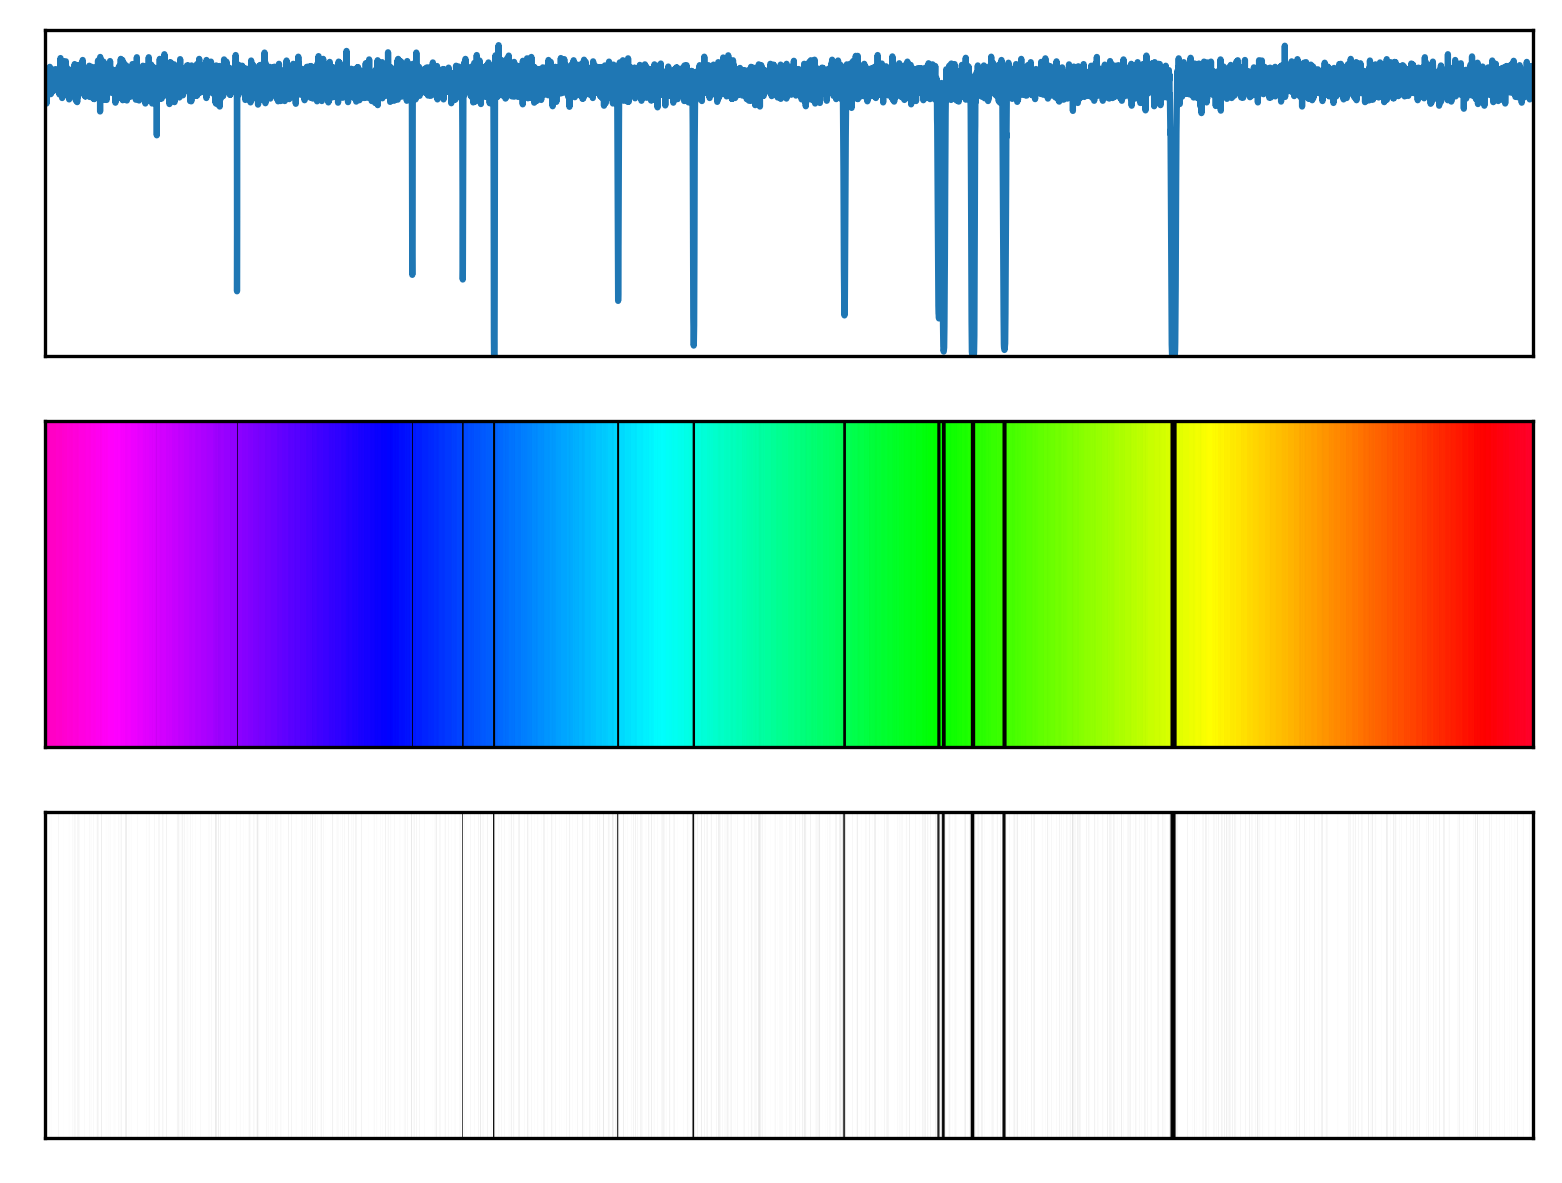

Values plotted in this chart, from the file beside it:
# wavelength (nm), relative flux
1.000000000000000000e+00, 9.999999999999142908e-01
1.099909990999099918e+00, 9.999999999998961941e-01
1.199819981998199836e+00, 9.999999999998757660e-01
1.299729972997299754e+00, 9.999999999998541167e-01
1.399639963996399672e+00, 9.999999999998304689e-01
1.499549954995499590e+00, 9.999999999998048228e-01
1.599459945994599508e+00, 9.999999999997774003e-01
1.699369936993699426e+00, 9.999999999997483124e-01
1.799279927992799344e+00, 9.999999999997171152e-01
1.899189918991899262e+00, 9.999999999996841415e-01
1.999099909990999180e+00, 9.999999999996492805e-01
2.099009900990099098e+00, 9.999999999996121991e-01
2.198919891989199016e+00, 9.999999999995734523e-01
2.298829882988298934e+00, 9.999999999995323741e-01
2.398739873987398852e+00, 9.999999999994898525e-01
2.498649864986498770e+00, 9.999999999994453326e-01
2.598559855985598688e+00, 9.999999999993985922e-01
2.698469846984698606e+00, 9.999999999993497424e-01
2.798379837983798524e+00, 9.999999999992992272e-01
2.898289828982898442e+00, 9.999999999992463806e-01
2.998199819981998360e+00, 9.999999999991918687e-01
3.098109810981097834e+00, 9.999999999991346922e-01
3.198019801980197752e+00, 9.999999999990758504e-01
3.297929792979297670e+00, 9.999999999990150101e-01
3.397839783978397588e+00, 9.999999999989517274e-01
3.497749774977497506e+00, 9.999999999988866684e-01
3.597659765976597424e+00, 9.999999999988189447e-01
3.697569756975697342e+00, 9.999999999987495558e-01
3.797479747974797260e+00, 9.999999999986779464e-01
3.897389738973897177e+00, 9.999999999986041166e-01
3.997299729972997095e+00, 9.999999999985277332e-01
4.097209720972097458e+00, 9.999999999984495735e-01
4.197119711971197376e+00, 9.999999999983691934e-01
4.297029702970297294e+00, 9.999999999982865928e-01
4.396939693969397212e+00, 9.999999999982017718e-01
4.496849684968497129e+00, 9.999999999981141752e-01
4.596759675967597047e+00, 9.999999999980245802e-01
4.696669666966696965e+00, 9.999999999979326537e-01
4.796579657965796883e+00, 9.999999999978385068e-01
4.896489648964896801e+00, 9.999999999977419174e-01
4.996399639963996719e+00, 9.999999999976433296e-01
5.096309630963095749e+00, 9.999999999975419662e-01
5.196219621962195667e+00, 9.999999999974382714e-01
5.296129612961295585e+00, 9.999999999973323561e-01
5.396039603960395503e+00, 9.999999999972236653e-01
5.495949594959495421e+00, 9.999999999971126430e-01
5.595859585958595339e+00, 9.999999999969994002e-01
5.695769576957695257e+00, 9.999999999968833819e-01
5.795679567956795175e+00, 9.999999999967649211e-01
5.895589558955895093e+00, 9.999999999966443509e-01
5.995499549954995011e+00, 9.999999999965208941e-01
6.095409540954094929e+00, 9.999999999963949948e-01
6.195319531953194847e+00, 9.999999999962662089e-01
6.295229522952294765e+00, 9.999999999961352026e-01
6.395139513951394683e+00, 9.999999999960014208e-01
6.495049504950494601e+00, 9.999999999958650854e-01
6.594959495949594519e+00, 9.999999999957259744e-01
6.694869486948694437e+00, 9.999999999955845320e-01
6.794779477947794355e+00, 9.999999999954399810e-01
6.894689468946894273e+00, 9.999999999952926544e-01
... 9,940 more rows
